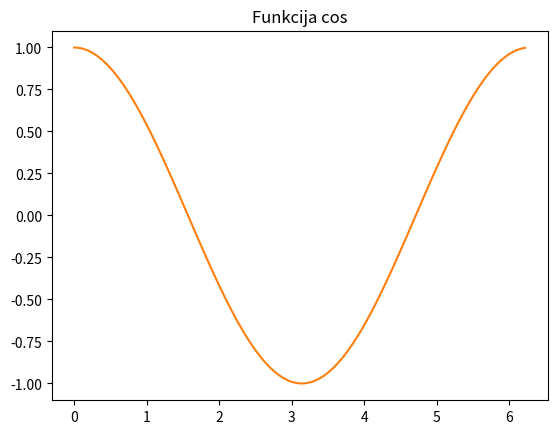

Here is the Python script that generated this plot:
import matplotlib.pyplot as plt
import math

X = [x/100*2*math.pi for x in range(100)]
Y = [math.cos(x) for x in X]

fig, ax = plt.subplots()
ax.plot(X,Y,color="C1")
ax.set_title("Funkcija cos")

fig.savefig("figure.pdf")
plt.show()
